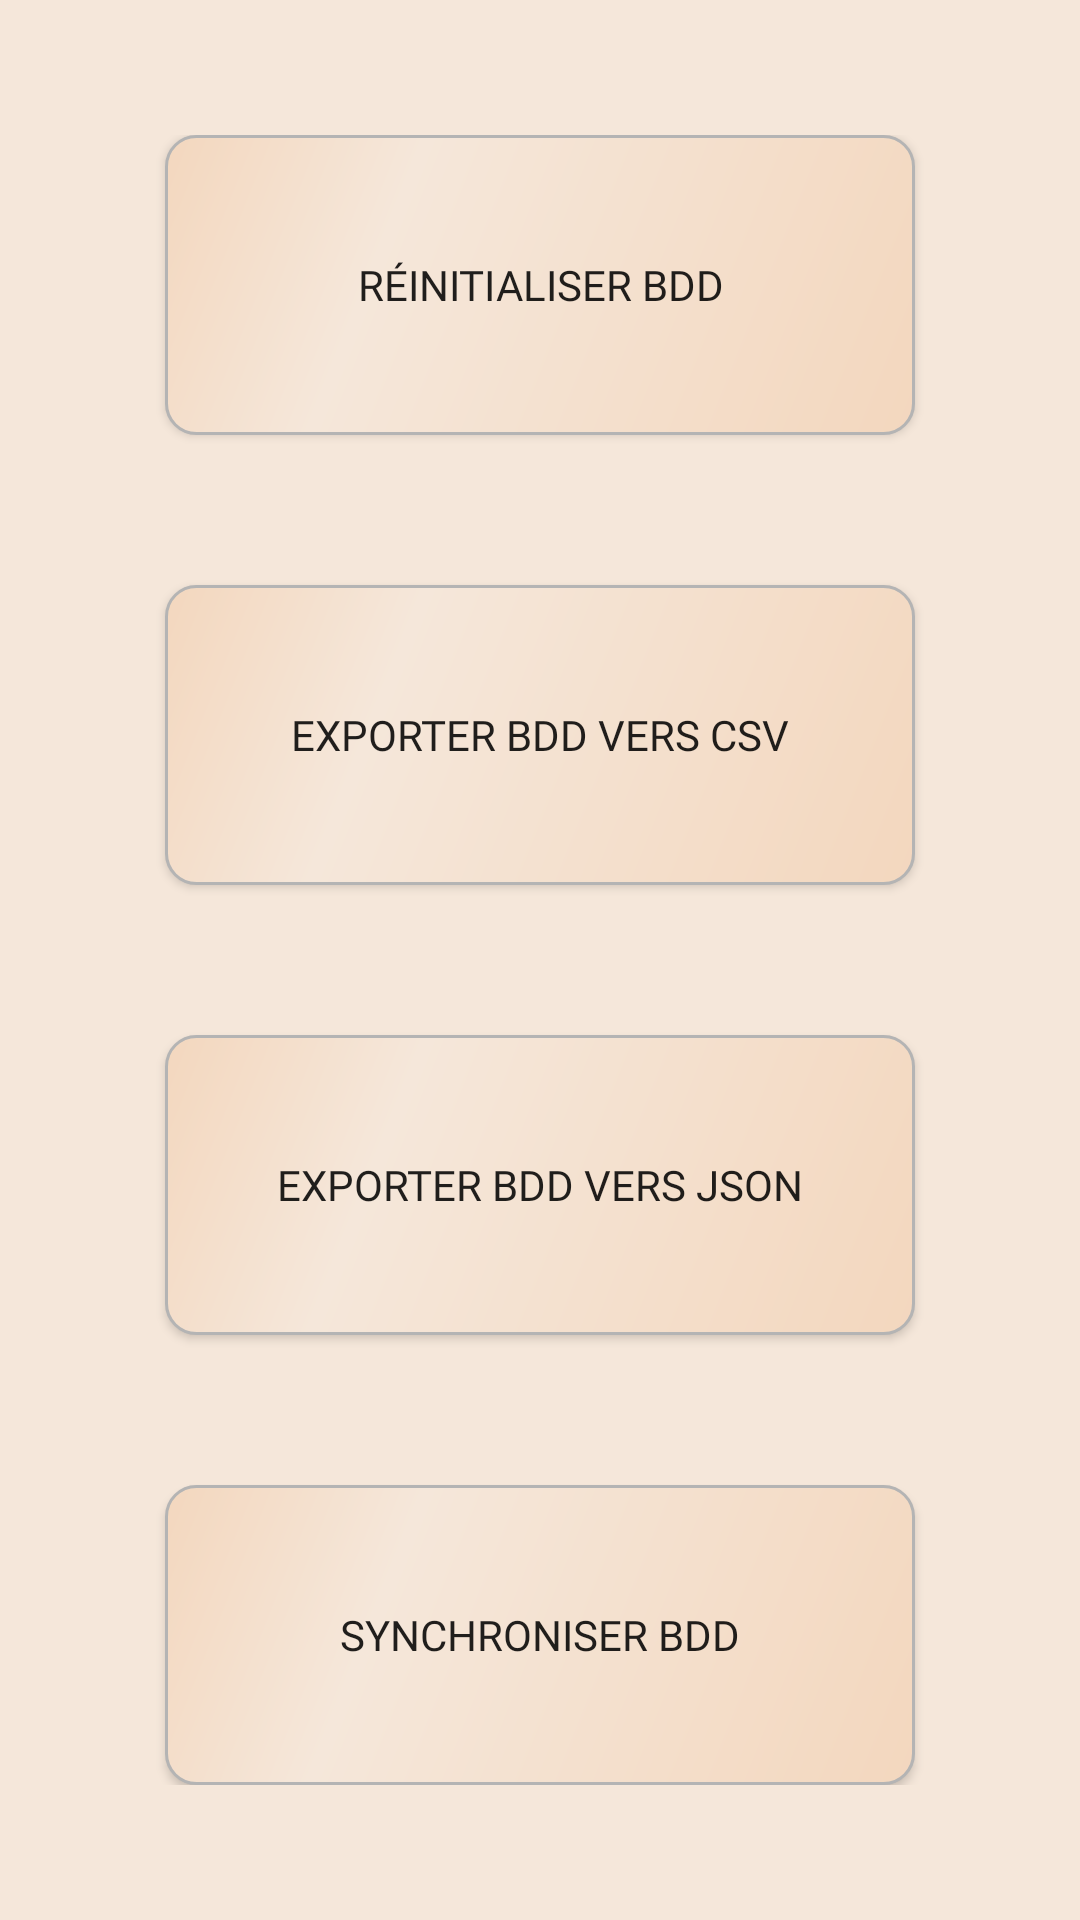

The Android layout XML behind this screen, and the referenced resources:
<!-- AndroidManifest.xml: application theme AppTheme -->
<!-- res/layout/activity_db_config.xml -->
<?xml version="1.0" encoding="utf-8"?>
<ScrollView
    xmlns:android="http://schemas.android.com/apk/res/android"
    android:background="@color/lightPink"
    android:layout_width="match_parent"
    android:layout_height="match_parent">

    <LinearLayout
        android:orientation="vertical"
        android:layout_width="match_parent"
        android:layout_height="match_parent"
        android:layout_gravity="center">

        <Button
            android:id="@+id/resetDb"
            android:background="@drawable/button_style"
            android:text="réinitialiser bdd"
            android:layout_gravity="center"
            android:fontFamily="@font/caractere_l2"
            android:layout_width="250dp"
            android:layout_height="100dp">
        </Button>

        <Button
            android:id="@+id/exportCsv"
            android:background="@drawable/button_style"
            android:text="Exporter bdd vers csv"
            android:layout_marginTop="50dp"
            android:layout_gravity="center"
            android:fontFamily="@font/caractere_l2"
            android:layout_width="250dp"
            android:layout_height="100dp">
        </Button>

        <Button
            android:id="@+id/exportJson"
            android:layout_width="250dp"
            android:layout_height="100dp"
            android:layout_gravity="center"
            android:layout_marginTop="50dp"
            android:background="@drawable/button_style"
            android:fontFamily="@font/caractere_l2"
            android:text="Exporter bdd vers json"></Button>

        <Button
            android:id="@+id/syncDb"
            android:layout_width="250dp"
            android:layout_height="100dp"
            android:layout_gravity="center"
            android:layout_marginTop="50dp"
            android:background="@drawable/button_style"
            android:fontFamily="@font/caractere_l2"
            android:text="Synchroniser BDD"></Button>

    </LinearLayout>

</ScrollView>
<!-- resources referenced by this layout -->
<resources>
  <color name="lightPink">#f5e7da</color>
  <!-- drawable button_style (drawable) -->
  <?xml version="1.0" encoding="utf-8"?>
      <shape xmlns:android="http://schemas.android.com/apk/res/android"
          android:shape="rectangle"
          android:padding="50dp">
          <corners
              android:bottomRightRadius="10dp"
              android:bottomLeftRadius="10dp"
              android:topLeftRadius="10dp"
              android:topRightRadius="10dp"/>
          <gradient
              android:angle="135"
              android:centerX="70%"
              android:endColor="@color/mediumPink"
              android:centerColor="@color/lightPink"
              android:startColor="@color/mediumPink">
          </gradient>
          <stroke
              android:width="1dp"
              android:color="#B4B4B4">
          </stroke>
  </shape>
  <style name="AppTheme" parent="Theme.AppCompat.Light.NoActionBar">
          
          <item name="colorPrimary">@color/colorPrimary</item>
          <item name="colorPrimaryDark">@color/colorPrimaryDark</item>
          <item name="colorAccent">@color/colorAccent</item>
          <item name="android:windowNoTitle">true</item>
          <item name="android:windowActionBar">false</item>
          <item name="android:windowFullscreen">true</item>
          <item name="android:windowContentOverlay">@null</item>
      </style>
  <color name="mediumPink">#f3d7be</color>
  <color name="colorPrimary">#008577</color>
  <color name="colorPrimaryDark">#00574B</color>
  <color name="colorAccent">#D81B60</color>
</resources>
